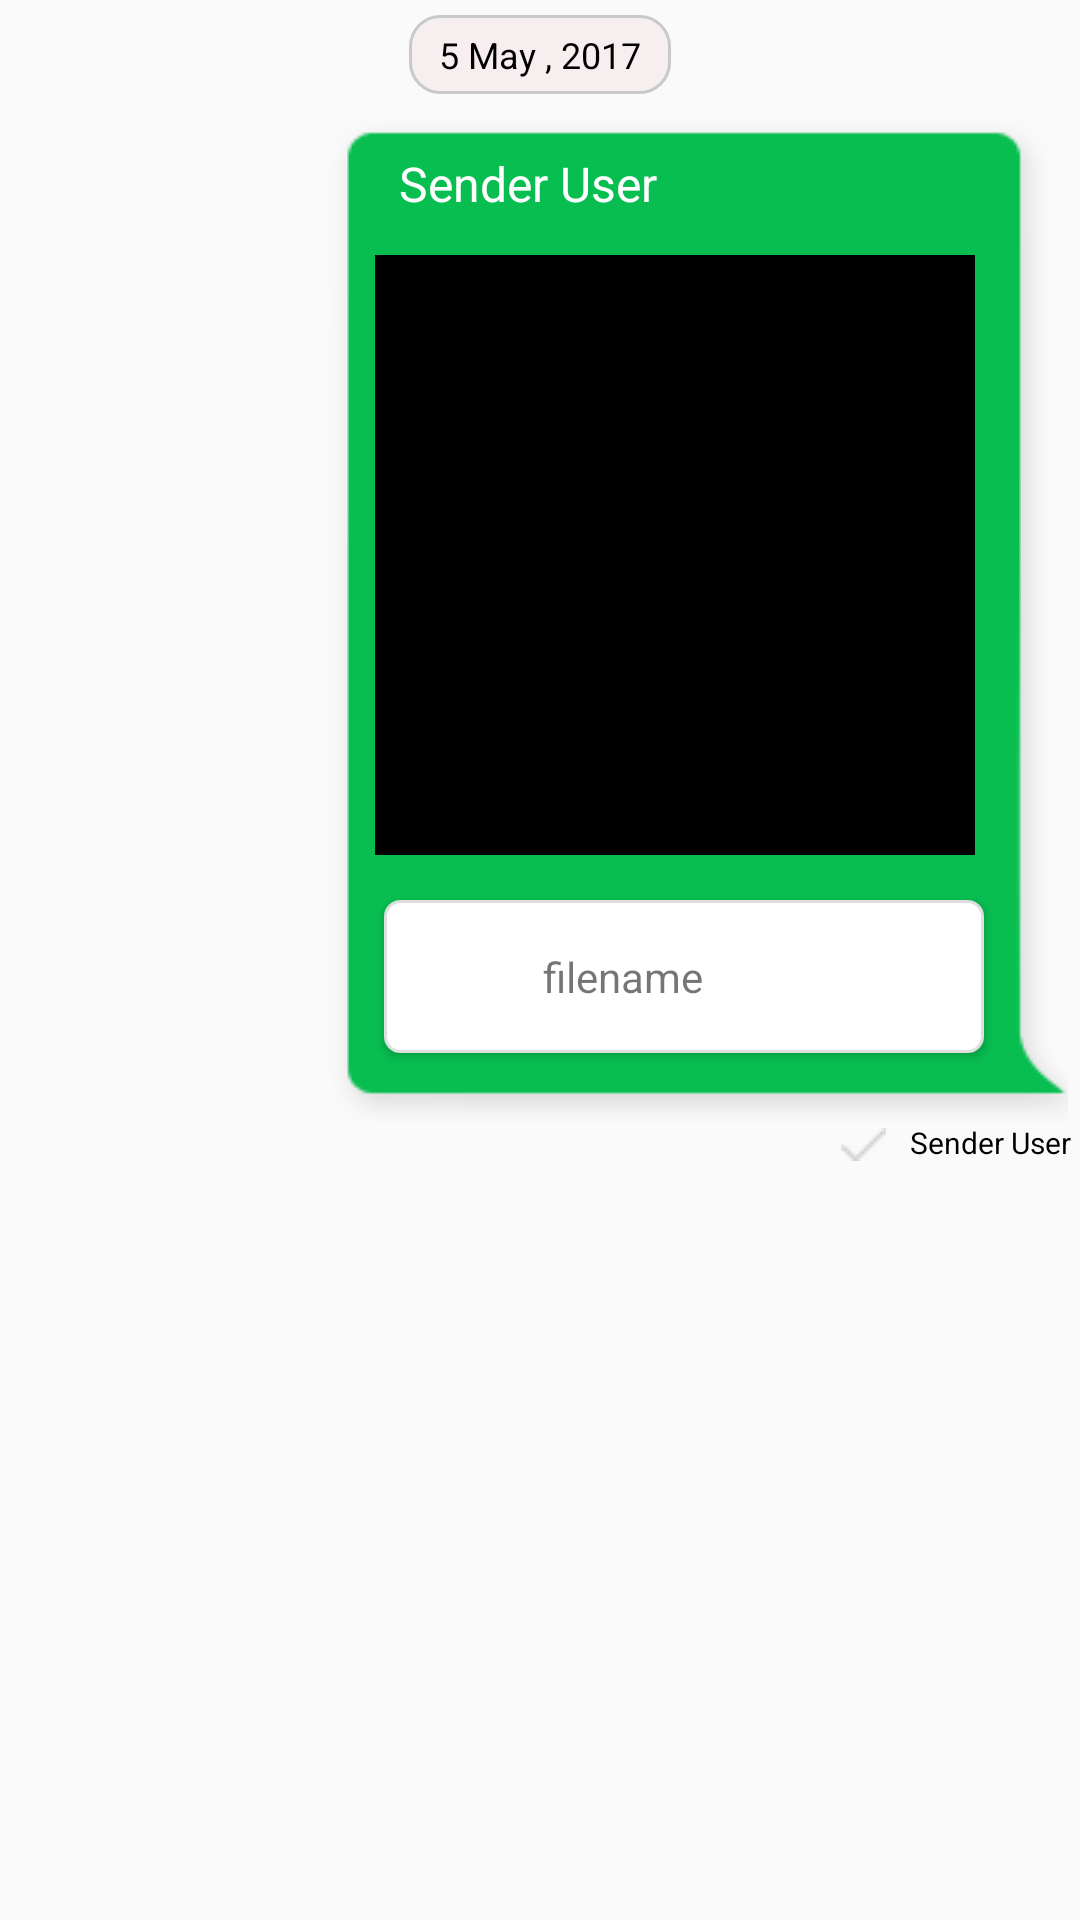

The Android layout XML behind this screen, and the referenced resources:
<!-- AndroidManifest.xml: application theme AppTheme -->
<!-- res/layout/chat_item_sent_1.xml -->
<?xml version="1.0" encoding="utf-8"?>
<RelativeLayout
    xmlns:android="http://schemas.android.com/apk/res/android"
    android:orientation="vertical" android:layout_width="wrap_content"
    android:layout_height="wrap_content"
    xmlns:app="http://schemas.android.com/apk/res-auto">
    
    <LinearLayout
        android:layout_width="match_parent"
        android:layout_height="wrap_content"
        android:orientation="vertical"
        >
        <TextView
            android:id="@+id/dateStamp"
            android:layout_width="wrap_content"
            android:layout_height="wrap_content"
            android:text="5 May , 2017"
            android:layout_margin="5dp"
            android:paddingLeft="10dp"
            android:paddingRight="10dp"
            android:textColor="@color/black"
            android:paddingTop="5dp"
            android:paddingBottom="5dp"
            android:textSize="12sp"
            android:layout_gravity="center_horizontal"
            android:background="@drawable/date_stamp_bg_drawable"/>
        <LinearLayout
            android:layout_width="wrap_content"
            android:layout_height="wrap_content"
            android:orientation="vertical"
            android:paddingRight="25dp"
            android:paddingLeft="22dp"
            android:paddingBottom="15dp"
            android:paddingTop="5dp"
            android:layout_marginLeft="30dp"
            android:layout_marginTop="4dp"
            android:layout_marginRight="4dp"
            android:background="@drawable/green2"
            android:layout_gravity="right">




            

            <TextView
                android:id="@+id/userNameText"
                android:layout_width="wrap_content"
                android:layout_height="wrap_content"
                android:textColor="@color/black"
                android:textSize="11sp"
                android:text="Sender"
                android:visibility="gone"
                android:padding="3dp"
                android:layout_gravity="right"/>

            <TextView
                android:id="@+id/message_text_view"
                android:layout_width="wrap_content"
                android:layout_height="wrap_content"
                android:textColor="@color/white"
                android:textSize="16sp"
                android:text="Sender User"
                android:paddingLeft="8dp"
                android:paddingRight="8dp"
                android:paddingTop="5dp"
                android:paddingBottom="5dp"
                />

            
            <ImageView
                android:id="@+id/img_chat"
                android:background="#000"
                android:layout_marginTop="8dp"
                android:layout_marginBottom="5dp"
                android:layout_width="200dp"
                android:layout_height="200dp" />
            <LinearLayout
                android:id="@+id/file_view_layout"
                android:layout_width="200dp"
                android:layout_height="wrap_content"
                android:orientation="horizontal"
                android:elevation="2dp"
                android:padding="3dp"
                android:layout_marginBottom="8dp"
                android:layout_marginTop="10dp"
                android:layout_marginLeft="3dp"
                android:layout_marginRight="3dp"
                android:background="@drawable/white_color_bg_drawable">
                <ImageView
                    android:id="@+id/file_icon"
                    android:layout_width="40dp"
                    android:layout_height="40dp"
                    android:layout_marginTop="5dp"
                    android:src="@drawable/pdf_file_icon"/>
                <TextView
                    android:id="@+id/fileNameText"
                    android:layout_width="wrap_content"
                    android:layout_height="wrap_content"
                    android:text="filename"
                    android:layout_marginLeft="10dp"
                    android:layout_gravity="center_vertical"/>
            </LinearLayout>

        </LinearLayout>

        <LinearLayout
            android:layout_width="wrap_content"
            android:layout_height="wrap_content"
            android:orientation="horizontal"
            android:layout_gravity="right"
            android:paddingLeft="8dp"
            android:paddingRight="3dp"
            android:paddingBottom="3dp">
            <ImageView
                android:id="@+id/delivery_status_image_icon"
                android:layout_width="15dp"
                android:layout_height="15dp"
                android:src="@drawable/message_undeliver_icon"
                android:layout_marginRight="8dp"/>
            <TextView
                android:id="@+id/timestamp_text_view"
                android:layout_width="wrap_content"
                android:layout_height="wrap_content"
                android:textColor="@color/black"
                android:textSize="10sp"
                android:text="Sender User"
                android:layout_gravity="right"
                />
        </LinearLayout>
    </LinearLayout>
    
</RelativeLayout>
<!-- resources referenced by this layout -->
<resources>
  <!-- drawable date_stamp_bg_drawable (drawable) -->
  <?xml version="1.0" encoding="utf-8"?>
  <shape xmlns:android="http://schemas.android.com/apk/res/android"
      android:shape="rectangle">
  <corners android:radius="10dp"/>
      <solid android:color="#f7eeef"/>
      <stroke android:width="1dp"
              android:color="#c8c9ca"/>
  </shape>
  <!-- drawable message_undeliver_icon: png bitmap (drawable, 314 bytes) -->
  <!-- drawable white_color_bg_drawable (drawable) -->
  <?xml version="1.0" encoding="utf-8"?>
  <shape xmlns:android="http://schemas.android.com/apk/res/android"
      android:shape="rectangle">
  <corners android:radius="5dp"/>
      <solid android:color="@color/white"/>
      <stroke android:color="#dedede"
          android:width="1dp"/>
  </shape>
  <style name="AppTheme" parent="Theme.AppCompat.Light.DarkActionBar">
          
          <item name="colorPrimary">@color/colorPrimary</item>
          <item name="colorPrimaryDark">@color/colorPrimaryDark</item>
          <item name="colorAccent">@color/colorAccent</item>
      </style>
  <color name="colorPrimary">#08be50</color>
  <color name="colorPrimaryDark">#08be50</color>
  <color name="colorAccent">#265f54</color>
  <!-- not gathered from this repository: default colours our renderer supplied (Android Studio template values) -->
  <color name="black">#FF000000</color>
  <color name="white">#FFFFFFFF</color>
</resources>
